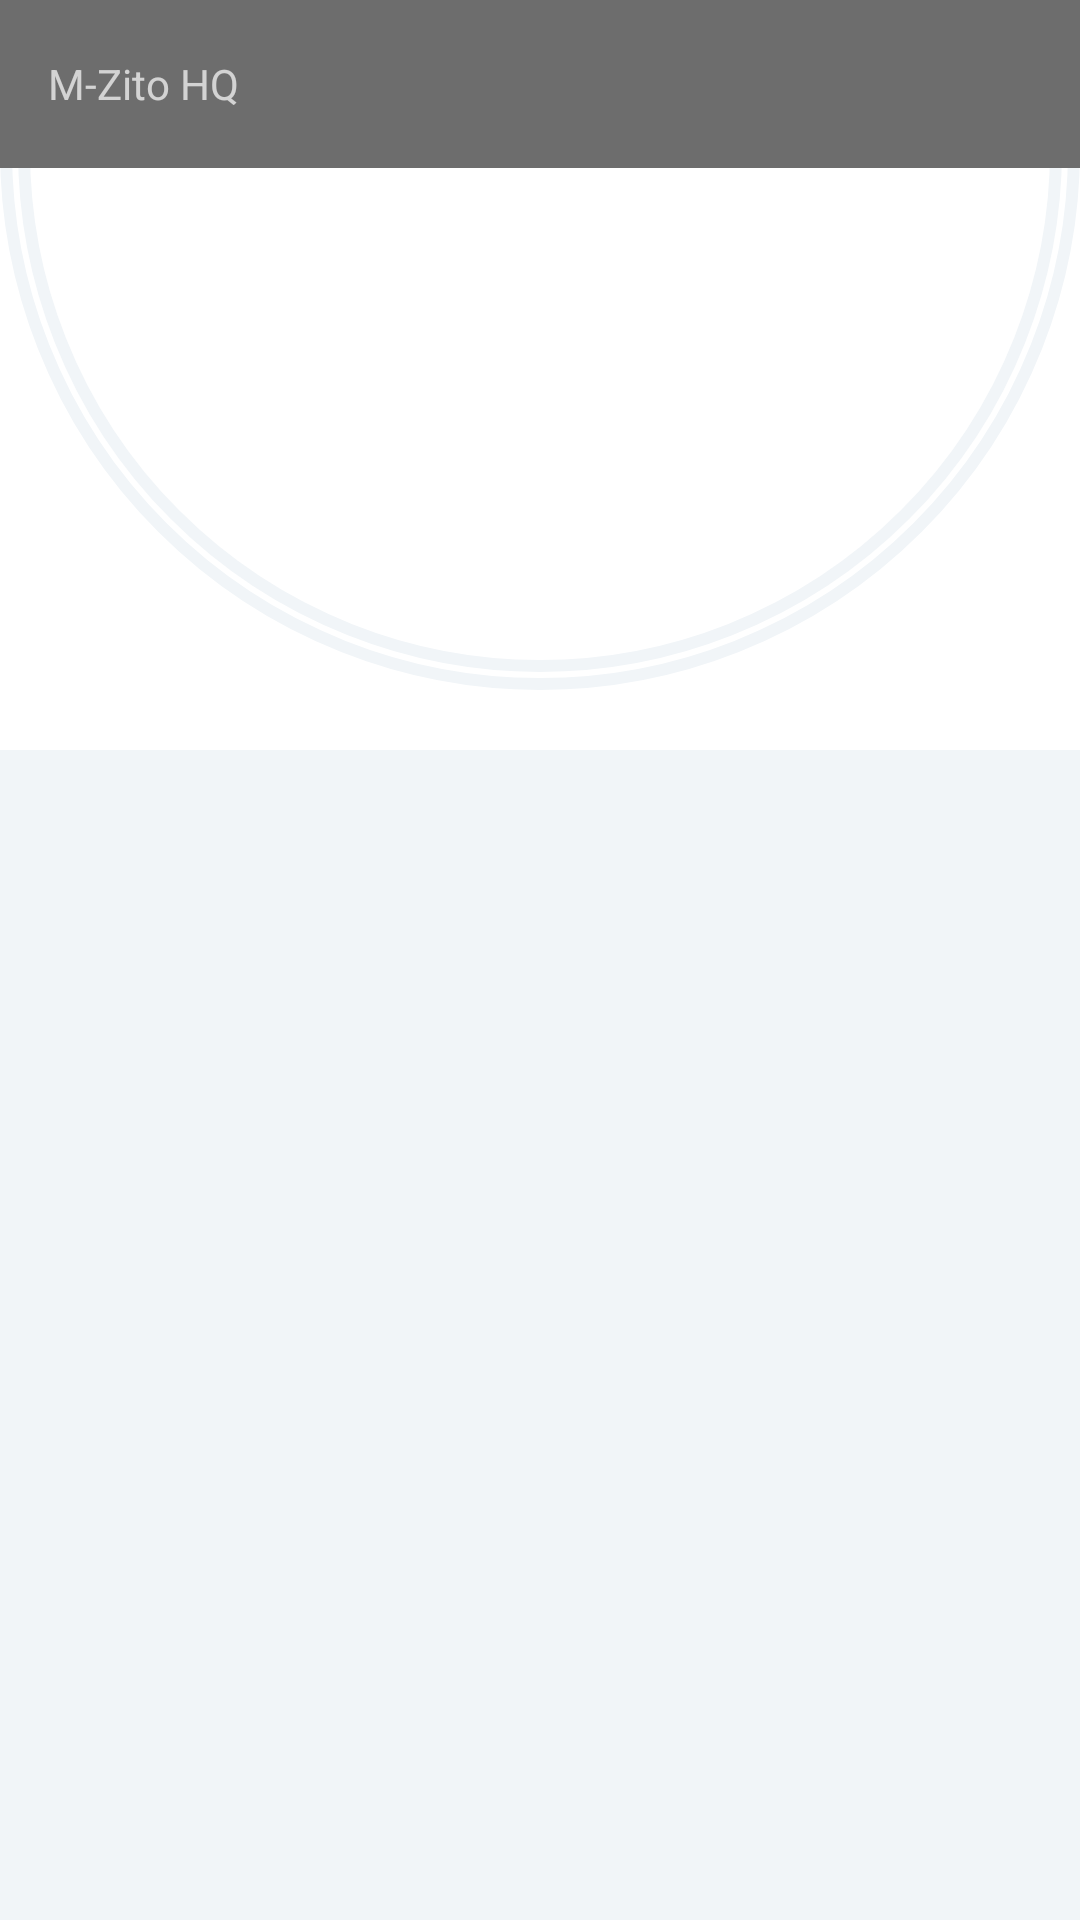

Here is an Android app screen rendered from its layout file. Give the layout XML and the strings, colors and styles it references.
<!-- AndroidManifest.xml: application theme AppTheme -->
<!-- res/layout/activity_landing_page.xml -->
<?xml version="1.0" encoding="utf-8"?>
<android.support.design.widget.CoordinatorLayout xmlns:android="http://schemas.android.com/apk/res/android"
    xmlns:app="http://schemas.android.com/apk/res-auto"
    android:id="@+id/main_content"
    android:layout_width="match_parent"
    android:layout_height="match_parent"
    android:background="#ffffff"
    android:fitsSystemWindows="true">

    <android.support.design.widget.AppBarLayout
        android:id="@+id/appbar"
        android:layout_width="match_parent"
        android:layout_height="@dimen/detail_backdrop_height"
        android:background="#00ffffff"
        android:fitsSystemWindows="true"
        android:theme="@style/ThemeOverlay.AppCompat.Dark.ActionBar">

        <android.support.design.widget.CollapsingToolbarLayout
            android:id="@+id/collapsing_toolbar"
            android:layout_width="match_parent"
            android:layout_height="@dimen/detail_backdrop_height"
            android:background="#00ffffff"
            android:fitsSystemWindows="true"
            app:contentScrim="#6d6d6d"
            app:expandedTitleMarginEnd="64dp"
            app:expandedTitleMarginStart="48dp"
            app:expandedTitleTextAppearance="@android:color/transparent"
            app:layout_scrollFlags="scroll|exitUntilCollapsed">

            <RelativeLayout
                android:layout_width="wrap_content"
                android:layout_height="wrap_content"
                android:background="#00ffffff"
                android:gravity="center"
                android:layout_gravity="center">

                <FrameLayout
                    android:layout_width="match_parent"
                    android:layout_height="210dp"
                    android:background="#00ffffff">

                    <ImageView
                        android:id="@+id/backdrop"
                        android:layout_width="match_parent"
                        android:layout_height="match_parent"
                        android:src="@drawable/curved_imageview"
                        android:padding="6dp"
                        android:fitsSystemWindows="true"
                        android:scaleType="centerCrop"
                        app:layout_collapseMode="parallax"
                        android:onClick="edit_profile"/>

                    <ImageView
                        android:src="@drawable/curved_imageview"
                        android:layout_width="match_parent"
                        android:layout_height="match_parent" />

                </FrameLayout>
            </RelativeLayout>

            <android.support.v7.widget.Toolbar
                android:id="@+id/toolbar"
                android:layout_width="match_parent"
                android:layout_height="?attr/actionBarSize"
                android:background="#6d6d6d"

                app:popupTheme="@style/AppTheme.PopupOverlay">

                <TextView
                    android:id="@+id/toolbar_title"
                    android:layout_width="wrap_content"
                    android:layout_height="wrap_content"
                    android:text="@string/app_name"
                    android:gravity="left"/>

            </android.support.v7.widget.Toolbar>

        </android.support.design.widget.CollapsingToolbarLayout>

    </android.support.design.widget.AppBarLayout>

    <include layout="@layout/content_landing_page" />

</android.support.design.widget.CoordinatorLayout>
<!-- res/layout/content_landing_page.xml (included above) -->
<?xml version="1.0" encoding="utf-8"?>
<android.support.constraint.ConstraintLayout xmlns:android="http://schemas.android.com/apk/res/android"
    xmlns:app="http://schemas.android.com/apk/res-auto"
    xmlns:tools="http://schemas.android.com/tools"
    android:layout_width="match_parent"
    android:layout_height="match_parent"
    android:background="@color/viewBg"
    app:layout_behavior="@string/appbar_scrolling_view_behavior"
    tools:context=".landing_page"
    tools:showIn="@layout/activity_landing_page">

    <android.support.v7.widget.RecyclerView
        android:id="@+id/recycler_view"
        android:layout_width="match_parent"
        android:layout_height="match_parent"
        android:clipToPadding="false"
        android:scrollbars="vertical" />

</android.support.constraint.ConstraintLayout>
<!-- resources referenced by this layout -->
<resources>
  <color name="viewBg">#f1f5f8</color>
  <dimen name="detail_backdrop_height">250dp</dimen>
  <!-- drawable curved_imageview (drawable) -->
  <?xml version="1.0" encoding="utf-8"?>
  <shape xmlns:android="http://schemas.android.com/apk/res/android"
      android:shape="rectangle">
  
      <corners android:bottomLeftRadius="200dp"
          android:bottomRightRadius="200dp"
          android:topLeftRadius="0dp"
          android:topRightRadius="0dp"/>
  
      <padding android:bottom="6dp"
          android:left="6dp"
          android:right="6dp"
          android:top="6dp"/>
  
      <solid android:color="#00ffffff"/>
      <stroke android:color="#f1f5f8"
          android:width="4dp"/>
  
  </shape>
  <string name="app_name">M-Zito HQ</string>
  <style name="AppTheme.PopupOverlay" parent="ThemeOverlay.AppCompat.Light" />
  <style name="AppTheme" parent="Theme.AppCompat.Light.DarkActionBar">
          
          <item name="colorPrimary">@color/lyttoolbar</item>
          <item name="colorPrimaryDark">@color/drktoolbar</item>
          <item name="colorAccent">@color/btncolor</item>
          <item name="android:textColorHint">@color/wyttext</item>
          <item name="textColorError">@color/textInputErrorColor</item>
      </style>
  <color name="lyttoolbar">#6d6d6d</color>
  <color name="drktoolbar">#1b1b1b</color>
  <color name="btncolor">#7B1FA2</color>
  <color name="wyttext">#FFFFFF</color>
  <color name="textInputErrorColor">#ff3737</color>
</resources>
